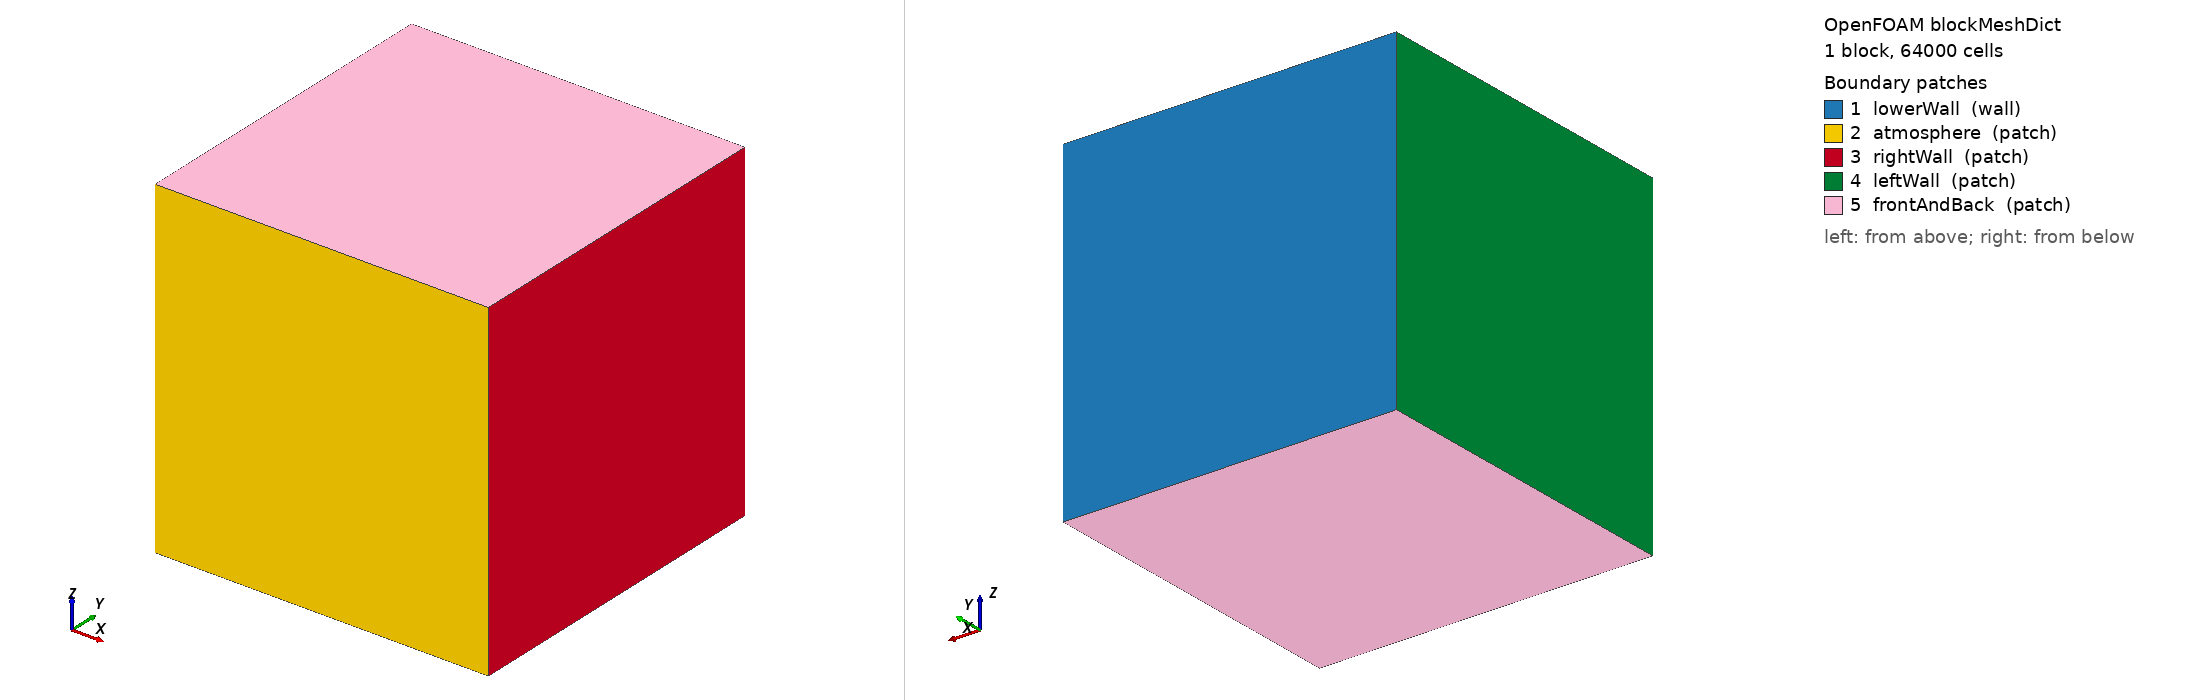

OpenFOAM case: the mesh blockMesh builds from blockMeshDict, 1 block(s), 64000 cells. Boundary patches (legend numbers): 1 lowerWall (wall), 2 atmosphere (patch), 3 rightWall (patch), 4 leftWall (patch), 5 frontAndBack (patch). Left view from above one corner, right view from below the opposite corner. Boundary conditions: 0 field file(s) under 0/; 0 of 5 drawn patches have an entry in a shipped field file.

=== system/blockMeshDict ===
/*--------------------------------*- C++ -*----------------------------------*\
| =========                 |                                                 |
| \\      /  F ield         | OpenFOAM: The Open Source CFD Toolbox           |
|  \\    /   O peration     | Version:  3.10                                 |
|   \\  /    A nd           | Web:      www.OpenFOAM.org                      |
|    \\/     M anipulation  |                                                 |
\*---------------------------------------------------------------------------*/
FoamFile
{
    version     2.0;
    format      ascii;
    class       dictionary;
    object      blockMeshDict;
}
// * * * * * * * * * * * * * * * * * * * * * * * * * * * * * * * * * * * * * //

convertToMeters 0.001;

vertices
(


    (-0.25 0 0)//0
    (0.25 0 0)//1
    (0.25 0.5 0)//2
    (-0.25 0.5 0)//3
    (-0.25 0 0.5)//4
    (0.25 0 0.5)//5
    (0.25 0.5 0.5)//6
    (-0.25 0.5 0.5)//7



);
blocks
(
    hex (0 1 2 3 4 5 6 7) (40 40 40) simpleGrading (1 1 1)		//REGION 1



);

edges
(
);

boundary
(

    lowerWall
    {
        type wall;
        faces
        (
            (3 7 6 2)

        );
    }

    atmosphere
    {
        type patch;
        faces
        (
            (1 5 4 0)
        );
    }
    rightWall
    {
        type patch;
        faces
        (
            (1 2 6 5)
	    
        );
    }
    leftWall
    {
        type patch;
        faces
        (
            (0 4 7 3)
        );
    }
    frontAndBack
    {
        type patch;
        faces
        (
            (0 3 2 1)
	    (5 6 7 4)
        );
    }
    /*
        internal
    {
        type internal;
        faces ();
    }
   */ 
    
);

mergePatchPairs
(


);

// ************************************************************************* //


=== system/controlDict ===
/*--------------------------------*- C++ -*----------------------------------*\
| =========                 |                                                 |
| \\      /  F ield         | OpenFOAM: The Open Source CFD Toolbox           |
|  \\    /   O peration     | Version:  3.0.1                                 |
|   \\  /    A nd           | Web:      www.OpenFOAM.org                      |
|    \\/     M anipulation  |                                                 |
\*---------------------------------------------------------------------------*/
FoamFile
{
    version     2.0;
    format      ascii;
    class       dictionary;
    location    "system";
    object      controlDict;
}
// * * * * * * * * * * * * * * * * * * * * * * * * * * * * * * * * * * * * * //

application     Flint_multiphaseEulerFoamD;

startFrom       latestTime;

startTime       0;

stopAt          endTime;

endTime         2e-3;

deltaT          1.0e-9;

writeControl    adjustableRunTime;

writeInterval   1e-04;

purgeWrite      0;

writeFormat     ascii;

writePrecision  10;

writeCompression off;

timeFormat      general;

timePrecision   10;

runTimeModifiable yes;

adjustTimeStep  yes;

maxCo           0.25;//0.1;
maxAlphaCo      0.25;

maxDeltaT       1e-6;


// ************************************************************************* //
